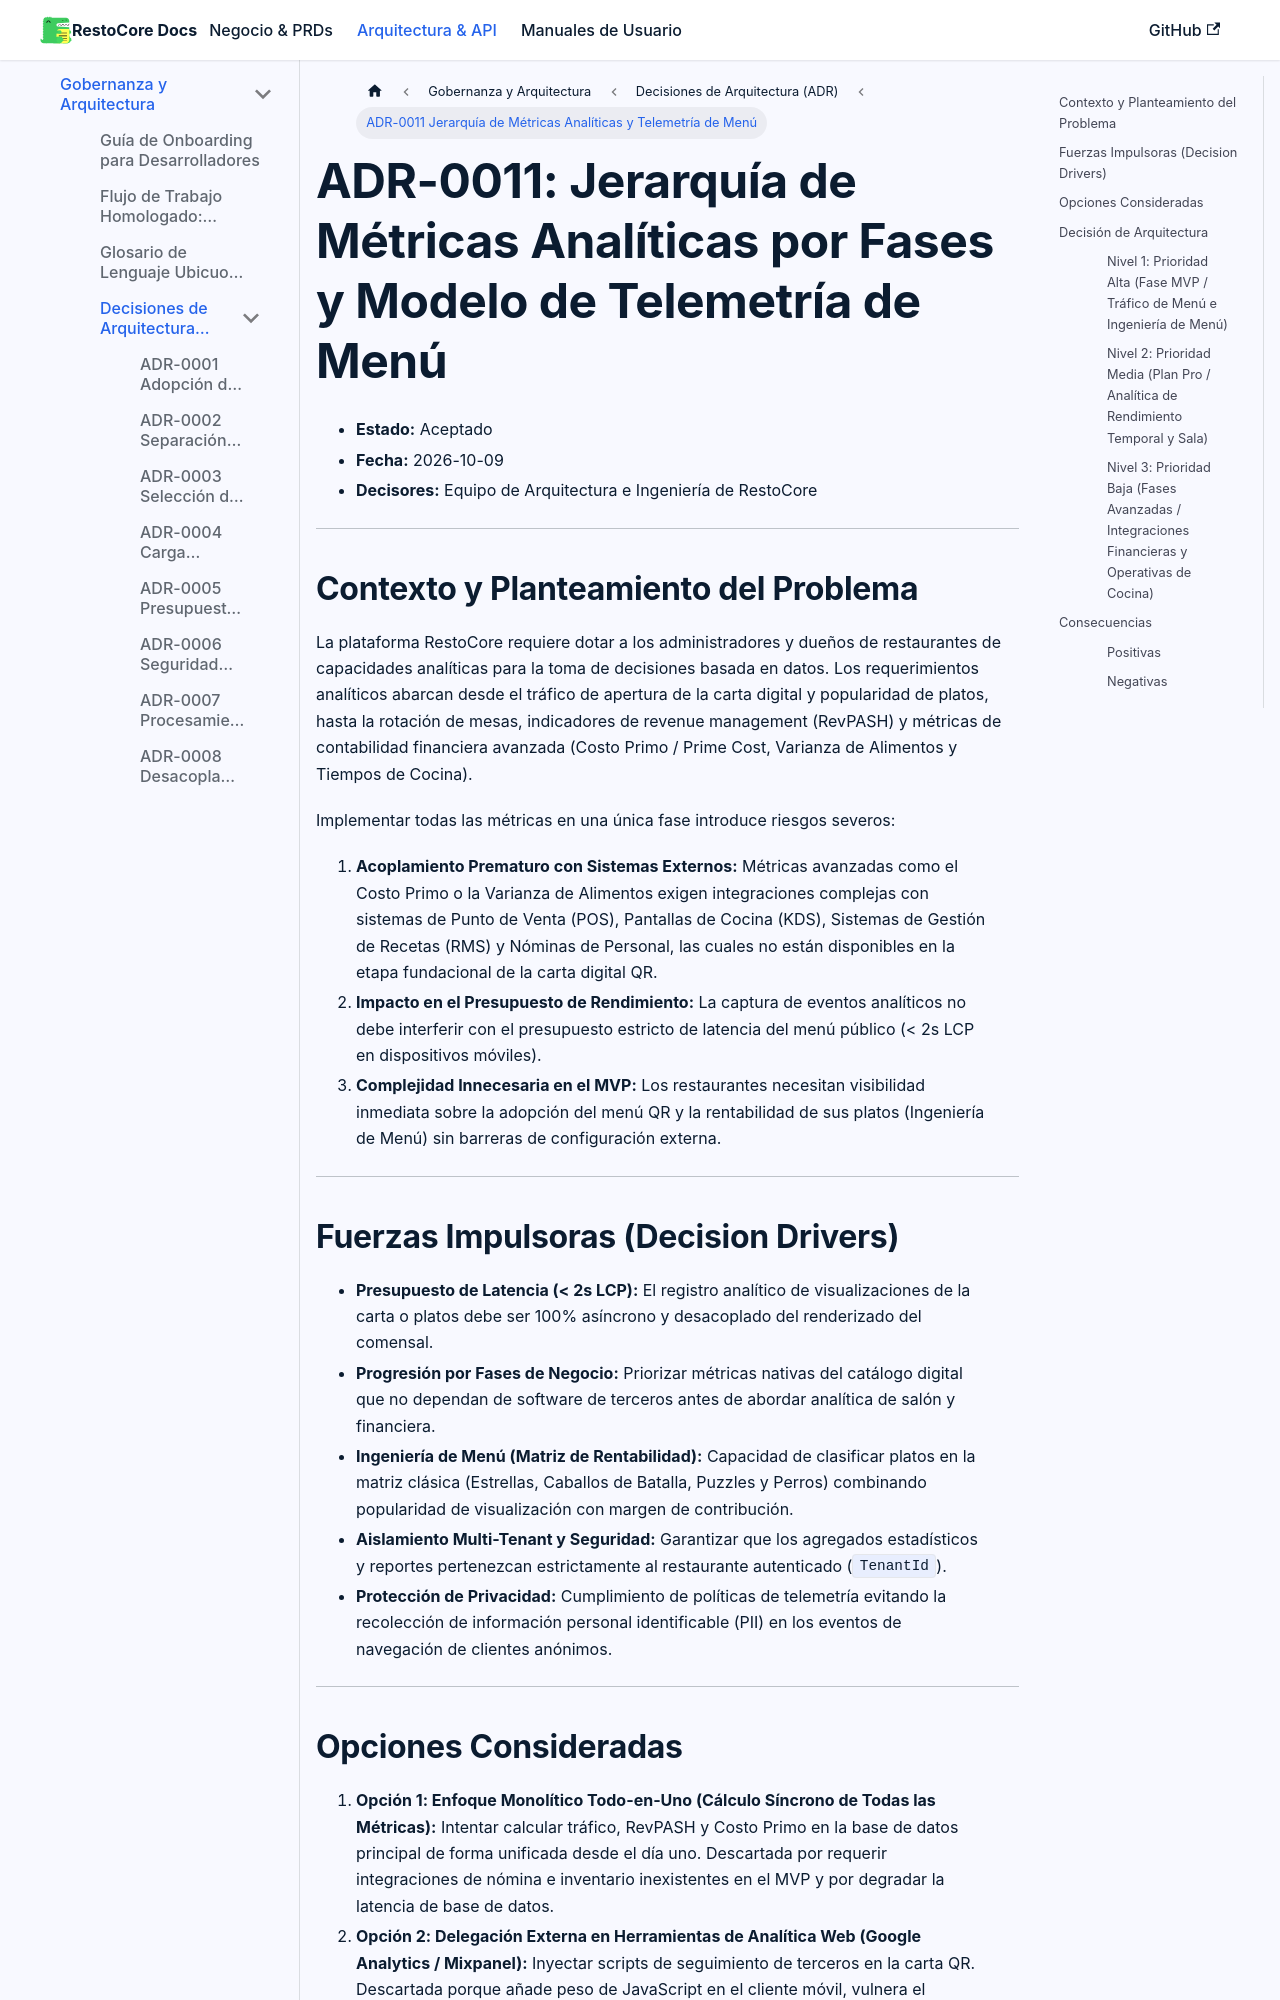

repository: Manu07Alvarez/RestoCore-Docs · page: docs/developers/adr/0011-jerarquia-de-metricas-analiticas-y-telemetria-de-menu/index.html · generator: docusaurus

# ADR-0011: Jerarquía de Métricas Analíticas por Fases y Modelo de Telemetría de Menú

* **Estado:** Aceptado
* **Fecha:** 2026-10-09
* **Decisores:** Equipo de Arquitectura e Ingeniería de RestoCore

---

## Contexto y Planteamiento del Problema

La plataforma RestoCore requiere dotar a los administradores y dueños de restaurantes de capacidades analíticas para la toma de decisiones basada en datos. Los requerimientos analíticos abarcan desde el tráfico de apertura de la carta digital y popularidad de platos, hasta la rotación de mesas, indicadores de revenue management (RevPASH) y métricas de contabilidad financiera avanzada (Costo Primo / Prime Cost, Varianza de Alimentos y Tiempos de Cocina).

Implementar todas las métricas en una única fase introduce riesgos severos:
1. **Acoplamiento Prematuro con Sistemas Externos:** Métricas avanzadas como el Costo Primo o la Varianza de Alimentos exigen integraciones complejas con sistemas de Punto de Venta (POS), Pantallas de Cocina (KDS), Sistemas de Gestión de Recetas (RMS) y Nóminas de Personal, las cuales no están disponibles en la etapa fundacional de la carta digital QR.
2. **Impacto en el Presupuesto de Rendimiento:** La captura de eventos analíticos no debe interferir con el presupuesto estricto de latencia del menú público (< 2s LCP en dispositivos móviles).
3. **Complejidad Innecesaria en el MVP:** Los restaurantes necesitan visibilidad inmediata sobre la adopción del menú QR y la rentabilidad de sus platos (Ingeniería de Menú) sin barreras de configuración externa.

---

## Fuerzas Impulsoras (Decision Drivers)

* **Presupuesto de Latencia (< 2s LCP):** El registro analítico de visualizaciones de la carta o platos debe ser 100% asíncrono y desacoplado del renderizado del comensal.
* **Progresión por Fases de Negocio:** Priorizar métricas nativas del catálogo digital que no dependan de software de terceros antes de abordar analítica de salón y financiera.
* **Ingeniería de Menú (Matriz de Rentabilidad):** Capacidad de clasificar platos en la matriz clásica (Estrellas, Caballos de Batalla, Puzzles y Perros) combinando popularidad de visualización con margen de contribución.
* **Aislamiento Multi-Tenant y Seguridad:** Garantizar que los agregados estadísticos y reportes pertenezcan estrictamente al restaurante autenticado (`TenantId`).
* **Protección de Privacidad:** Cumplimiento de políticas de telemetría evitando la recolección de información personal identificable (PII) en los eventos de navegación de clientes anónimos.

---
